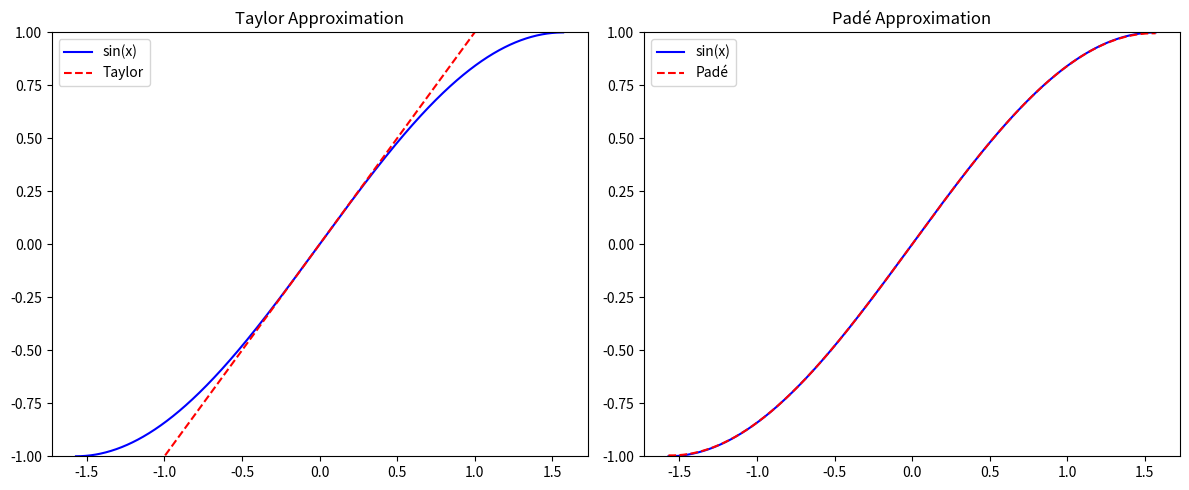

This chart was generated by the following Python code: (Note: this script raises an exception after producing the figure.)
import numpy as np
import matplotlib.pyplot as plt

x = np.linspace(-np.pi/2, np.pi/2, 1000)
xsin = np.sin(x)

xtay = x
err_tay = np.abs(xsin - xtay)
xpade = (x - 7*x**3/60) / (1 + x**2/20)
err_pade = np.abs(xsin - xpade)


fig, axs = plt.subplots(1, 2, figsize=(12, 5))

axs[0].plot(x, xsin, label='sin(x)', color='blue')
axs[0].plot(x, xtay, label='Taylor', color='red', linestyle='--')
axs[0].set_ylim([-1, 1])
axs[0].legend()
axs[0].set_title("Taylor Approximation")

axs[1].plot(x, xsin, label='sin(x)', color='blue')
axs[1].plot(x, xpade, label='Padé', color='red', linestyle='--')
axs[1].set_ylim([-1, 1])
axs[1].legend()
axs[1].set_title("Padé Approximation")

plt.tight_layout()
plt.savefig("Lab2/8/Approximations.pdf")
plt.show()

fig, axs = plt.subplots(1, 2, figsize=(12, 5))

axs[0].plot(x, err_tay, label='|sin(x) - x|', color='purple')
axs[0].set_ylim([0, 1])
axs[0].legend()
axs[0].set_title("Taylor Approximation Error (Linear Scale)")

axs[1].plot(x, err_pade, label='|sin(x) - Padé|', color='orange')
axs[1].set_ylim([0, 1])
axs[1].legend()
axs[1].set_title("Padé Approximation Error (Linear Scale)")

plt.tight_layout()
plt.savefig("Lab2/8/Errors-Linear.pdf")
plt.show()

fig, axs = plt.subplots(1, 2, figsize=(12, 5))

axs[0].plot(x, err_tay, label='|sin(x) - x|', color='purple')
axs[0].set_yscale('log')
axs[0].legend()
axs[0].set_title("Taylor Approximation Error (Log Scale)")

axs[1].plot(x, err_pade, label='|sin(x) - Padé|', color='orange')
axs[1].set_yscale('log')
axs[1].legend()
axs[1].set_title("Padé Approximation Error (Log Scale)")

plt.tight_layout()
plt.savefig("Lab2/8/Errors-Log.pdf")
plt.show()
